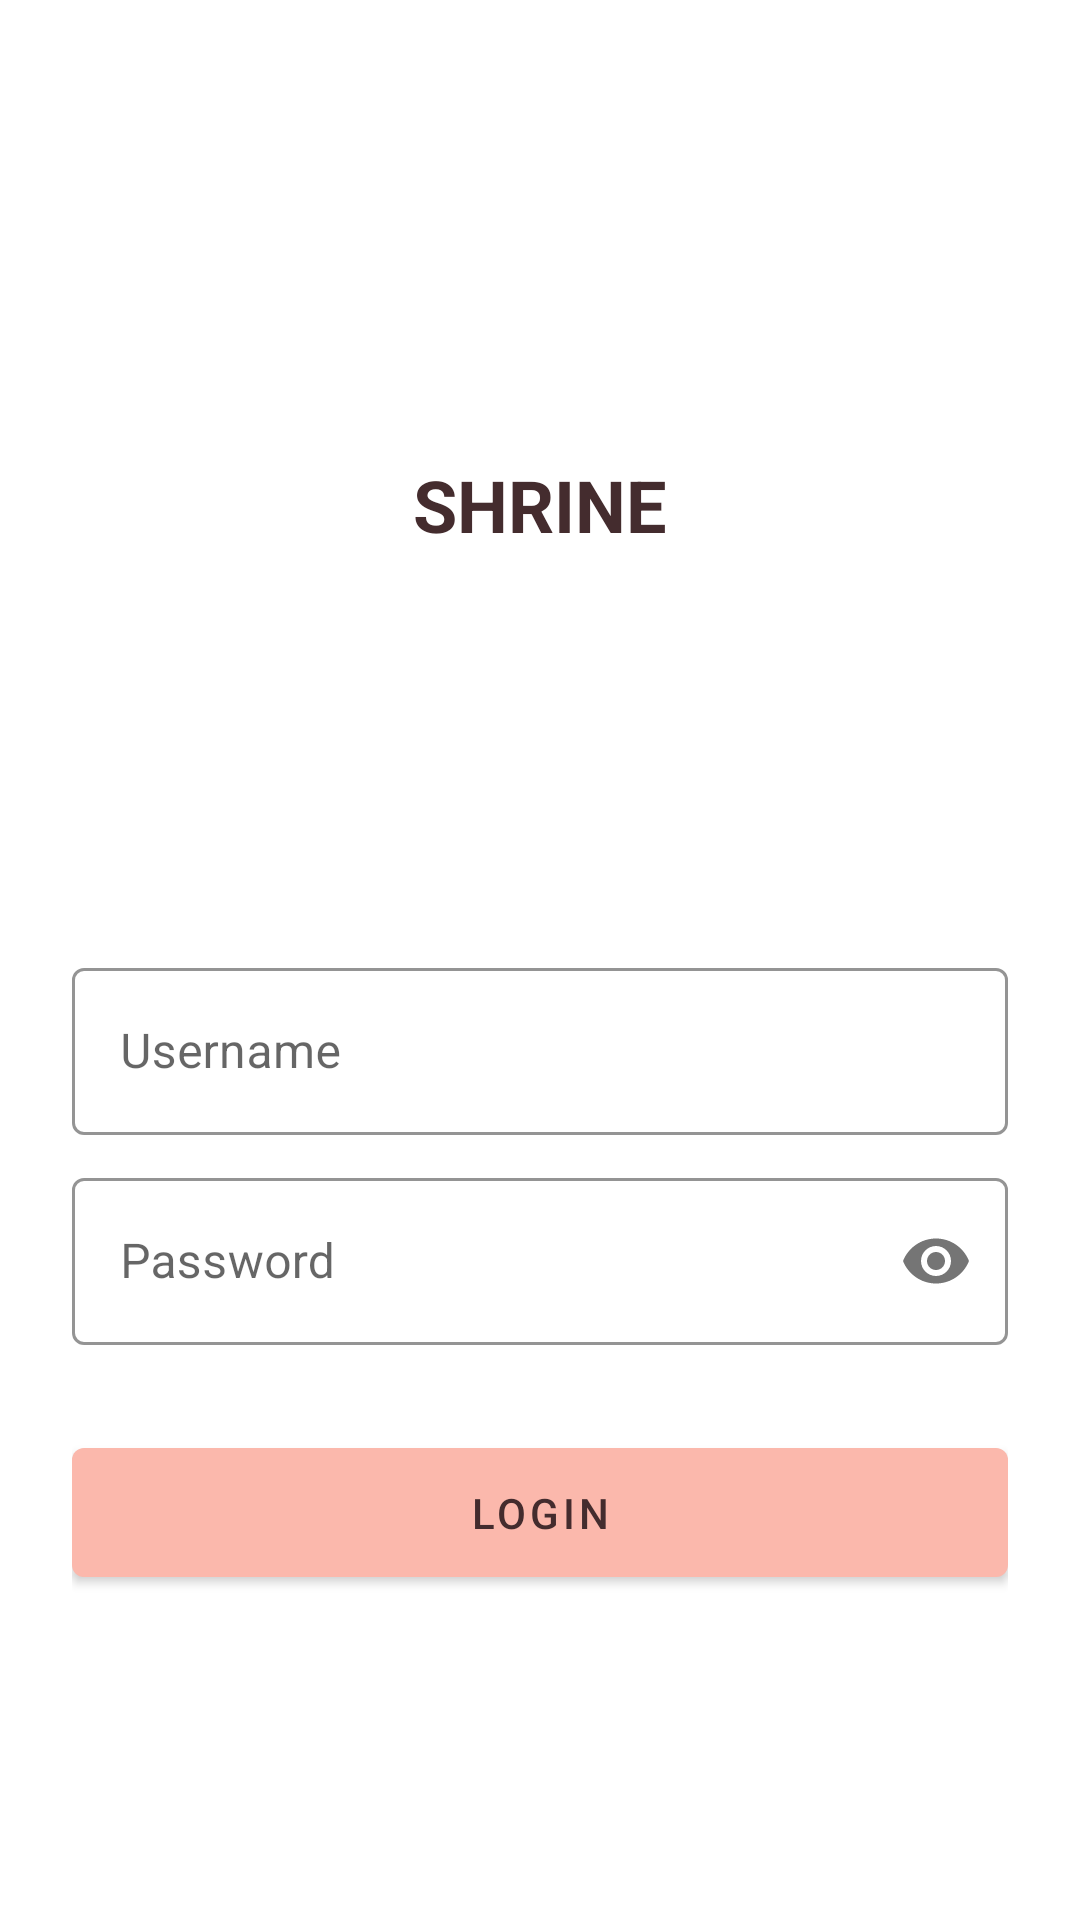

Reconstruct the res/layout file that produces this screen, plus the resources it refers to.
<!-- AndroidManifest.xml: application theme AppTheme -->
<!-- res/layout/fragment_login.xml -->
<?xml version="1.0" encoding="utf-8"?>
<ScrollView xmlns:android="http://schemas.android.com/apk/res/android"
    xmlns:app="http://schemas.android.com/apk/res-auto"
    android:layout_width="match_parent"
    android:layout_height="match_parent"
    android:background="@color/login_bg_color">

    <androidx.constraintlayout.widget.ConstraintLayout
        android:layout_width="match_parent"
        android:layout_height="wrap_content"
        android:padding="@dimen/dp_24">

        <androidx.appcompat.widget.AppCompatImageView
            android:id="@+id/logo_image"
            android:layout_width="@dimen/dp_64"
            android:layout_height="@dimen/dp_64"
            android:layout_marginTop="@dimen/dp_48"
            android:tint="?android:attr/textColorPrimary"
            app:layout_constraintEnd_toEndOf="parent"
            app:layout_constraintStart_toStartOf="parent"
            app:layout_constraintTop_toTopOf="parent"
            app:srcCompat="@drawable/shr_logo" />

        <com.google.android.material.textview.MaterialTextView
            android:id="@+id/title_text"
            style="@style/TextAppearance.Shrine.Title"
            android:layout_width="wrap_content"
            android:layout_height="wrap_content"
            android:layout_marginTop="@dimen/dp_16"
            android:text="@string/shrine_title"
            app:layout_constraintEnd_toEndOf="parent"
            app:layout_constraintStart_toStartOf="parent"
            app:layout_constraintTop_toBottomOf="@id/logo_image" />

        <com.google.android.material.textfield.TextInputLayout
            android:id="@+id/username_input_layout"
            style="@style/Widget.Shrine.TextInputLayout"
            android:layout_width="0dp"
            android:layout_height="wrap_content"
            android:layout_marginTop="@dimen/dp_132"
            android:hint="@string/login_username_hint"
            app:layout_constraintEnd_toEndOf="parent"
            app:layout_constraintStart_toStartOf="parent"
            app:layout_constraintTop_toBottomOf="@id/title_text">

            <com.google.android.material.textfield.TextInputEditText
                android:id="@+id/username_text_input"
                android:layout_width="match_parent"
                android:layout_height="match_parent" />
        </com.google.android.material.textfield.TextInputLayout>

        <com.google.android.material.textfield.TextInputLayout
            android:id="@+id/password_input_layout"
            style="@style/Widget.Shrine.TextInputLayout"
            android:layout_width="0dp"
            android:layout_height="wrap_content"
            android:hint="@string/login_password_hint"
            app:errorEnabled="true"
            app:errorIconDrawable="@null"
            app:layout_constraintEnd_toEndOf="parent"
            app:layout_constraintStart_toStartOf="parent"
            app:layout_constraintTop_toBottomOf="@id/username_input_layout"
            app:passwordToggleEnabled="true">

            <com.google.android.material.textfield.TextInputEditText
                android:id="@+id/password_text_input"
                android:layout_width="match_parent"
                android:layout_height="match_parent"
                android:inputType="textPassword" />
        </com.google.android.material.textfield.TextInputLayout>

        <com.google.android.material.button.MaterialButton
            android:id="@+id/login_button"
            style="@style/Widget.MaterialComponents.Button"
            android:layout_width="0dp"
            android:layout_height="wrap_content"
            android:paddingTop="@dimen/dp_12"
            android:paddingBottom="@dimen/dp_12"
            android:text="@string/login_title"
            android:textColor="?android:attr/textColorPrimary"
            app:backgroundTint="?android:attr/colorPrimaryDark"
            app:layout_constraintEnd_toEndOf="parent"
            app:layout_constraintStart_toStartOf="parent"
            app:layout_constraintTop_toBottomOf="@id/password_input_layout" />
    </androidx.constraintlayout.widget.ConstraintLayout>
</ScrollView>
<!-- resources referenced by this layout -->
<resources>
  <color name="login_bg_color">#FFFFFF</color>
  <dimen name="dp_12">12dp</dimen>
  <dimen name="dp_132">132dp</dimen>
  <dimen name="dp_16">16dp</dimen>
  <dimen name="dp_24">24dp</dimen>
  <dimen name="dp_48">48dp</dimen>
  <dimen name="dp_64">64dp</dimen>
  <string name="login_password_hint">Password</string>
  <string name="login_title">Login</string>
  <string name="login_username_hint">Username</string>
  <string name="shrine_title">Shrine</string>
  <style name="TextAppearance.Shrine.Title" parent="TextAppearance.AppCompat.Headline">
          <item name="android:textStyle">bold</item>
          <item name="android:textAllCaps">true</item>
          <item name="android:textColor">?android:attr/textColorPrimary</item>
      </style>
  <style name="Widget.Shrine.TextInputLayout" parent="Widget.MaterialComponents.TextInputLayout.OutlinedBox">
          <item name="hintTextAppearance">@style/TextAppearance.Shrine.TextInputLayout.HintText</item>
          <item name="hintTextColor">?android:attr/textColorPrimary</item>
          <item name="android:paddingBottom">@dimen/dp_8</item>
          <item name="boxStrokeColor">@color/input_layout_stroke_color</item>
      </style>
  <style name="AppTheme" parent="Theme.MaterialComponents.Light.NoActionBar">
          
          <item name="colorPrimary">@color/primary_color</item>
          <item name="colorPrimaryDark">@color/primary_dark_color</item>
          <item name="colorAccent">@color/accent_color</item>
          <item name="android:textColorPrimary">@color/text_primary_color</item>
      </style>
  <style name="TextAppearance.Shrine.TextInputLayout.HintText" parent="TextAppearance.MaterialComponents.Subtitle2">
          <item name="android:textColor">?android:attr/textColorPrimary</item>
      </style>
  <dimen name="dp_8">8dp</dimen>
  <color name="input_layout_stroke_color">#FBB8AC</color>
  <color name="primary_color">#E0E0E0</color>
  <color name="primary_dark_color">#FBB8AC</color>
  <color name="accent_color">#FEDBD0</color>
  <color name="text_primary_color">#442C2E</color>
</resources>
